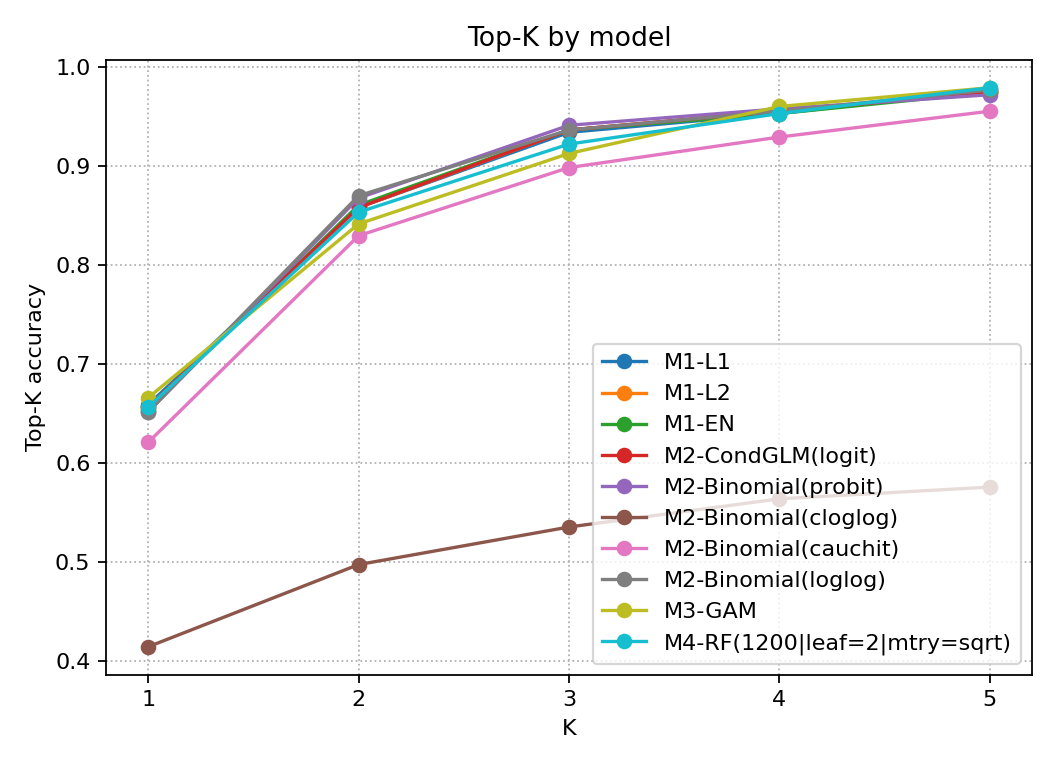

Source data for this figure (header and first rows):
model, K, topk
M1-L1, 1, 0.6588
M1-L1, 2, 0.8578
M1-L1, 3, 0.9336
M1-L1, 4, 0.9526
M1-L1, 5, 0.9763
M1-L2, 1, 0.6564
M1-L2, 2, 0.8578
M1-L2, 3, 0.936
M1-L2, 4, 0.955
M1-L2, 5, 0.9739
M1-EN, 1, 0.654
M1-EN, 2, 0.8602
M1-EN, 3, 0.936
M1-EN, 4, 0.9526
M1-EN, 5, 0.9739
M2-CondGLM(logit), 1, 0.6564
M2-CondGLM(logit), 2, 0.8578
M2-CondGLM(logit), 3, 0.936
M2-CondGLM(logit), 4, 0.955
M2-CondGLM(logit), 5, 0.9739
M2-Binomial(probit), 1, 0.6517
M2-Binomial(probit), 2, 0.8673
M2-Binomial(probit), 3, 0.9408
M2-Binomial(probit), 4, 0.9573
M2-Binomial(probit), 5, 0.9716
M2-Binomial(cloglog), 1, 0.4147
M2-Binomial(cloglog), 2, 0.4976
M2-Binomial(cloglog), 3, 0.5355
M2-Binomial(cloglog), 4, 0.564
M2-Binomial(cloglog), 5, 0.5758
M2-Binomial(cauchit), 1, 0.6209
M2-Binomial(cauchit), 2, 0.8294
M2-Binomial(cauchit), 3, 0.8981
M2-Binomial(cauchit), 4, 0.9289
M2-Binomial(cauchit), 5, 0.955
M2-Binomial(loglog), 1, 0.6517
M2-Binomial(loglog), 2, 0.8697
M2-Binomial(loglog), 3, 0.936
M2-Binomial(loglog), 4, 0.955
M2-Binomial(loglog), 5, 0.9763
M3-GAM, 1, 0.6659
M3-GAM, 2, 0.8412
M3-GAM, 3, 0.9123
M3-GAM, 4, 0.9597
M3-GAM, 5, 0.9787
M4-RF(1200|leaf=2|mtry=sqrt), 1, 0.6564
M4-RF(1200|leaf=2|mtry=sqrt), 2, 0.8531
M4-RF(1200|leaf=2|mtry=sqrt), 3, 0.9218
M4-RF(1200|leaf=2|mtry=sqrt), 4, 0.9526
M4-RF(1200|leaf=2|mtry=sqrt), 5, 0.9787
